Run: headless pygame with SDL's dummy video driver; simulated clock (each Clock.tick advances the game by its frame time, no real sleeping); random seed 0; keys injected as events and as key.get_pressed() state; no mouse input.
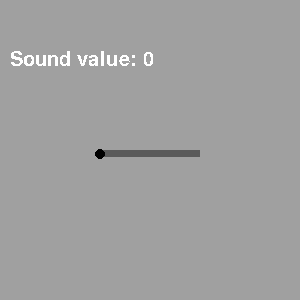
Frame 1 of 4 · flips 1–60 · no input
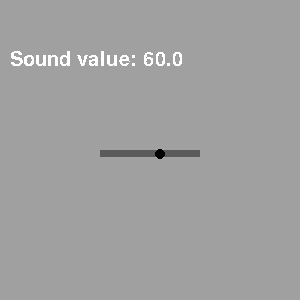
Frame 2 of 4 · flips 61–180 · tapped SPACE, RETURN · held RIGHT (→), D
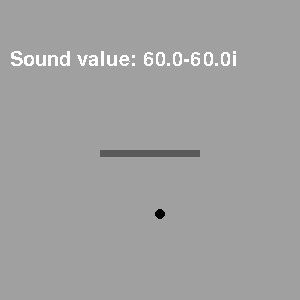
Frame 3 of 4 · flips 181–300 · held DOWN (↓), S
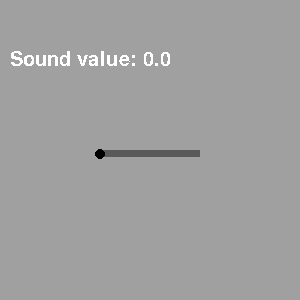
Frame 4 of 4 · flips 301–420 · held LEFT (←), A, UP (↑), W

The pygame program that drew these frames:

import pygame

def main():
    pygame.init()
    pygame.font.init()
    my_font = pygame.font.SysFont('Roboto', 30)
    screen = pygame.display.set_mode((300, 300))
    pygame.display.set_caption("Sound++")
    clock = pygame.time.Clock()
    running = True
    starting_coords = [150, 100]
    coords:list[float] = [154, 100]
    values:list[float] = [0, 0]
    while running:
        clock.tick(60)
        screen.fill((160, 160, 160))
        pygame.draw.rect(screen, (90, 90, 90), (starting_coords[1], starting_coords[0], 100, 7.5))
        pygame.draw.circle(screen, (0, 0, 0), (coords[1], coords[0]), 5)

        value_drawn = f"{values[0]}{'+' if values[1] < 0 else ''}{-values[1] if values[1] != 0 else ''}{'i' if values[1] != 0 else ''}"
        text = my_font.render(f"Sound value: {value_drawn}", False, (255, 255, 255))
        screen.blit(text, (10, 50))

        pygame.display.update()

        keys = pygame.key.get_pressed()
        if keys[pygame.K_UP] and coords[0] > 0:
            coords[0] -= 0.5
        elif keys[pygame.K_DOWN] and coords[0] < 300:
            coords[0] += 0.5
        if keys[pygame.K_RIGHT] and coords[1] < 300:
            coords[1] += 0.5
        elif keys[pygame.K_LEFT] and coords[1] > 0:
            coords[1] -= 0.5

        values[0] = coords[1] - starting_coords[1]
        values[1] = coords[0] - (starting_coords[0] + 4)

        for event in pygame.event.get():
            if event.type == pygame.QUIT:
                pygame.quit()
                running = False
    exit(0)

if __name__ == "__main__":
    main()
